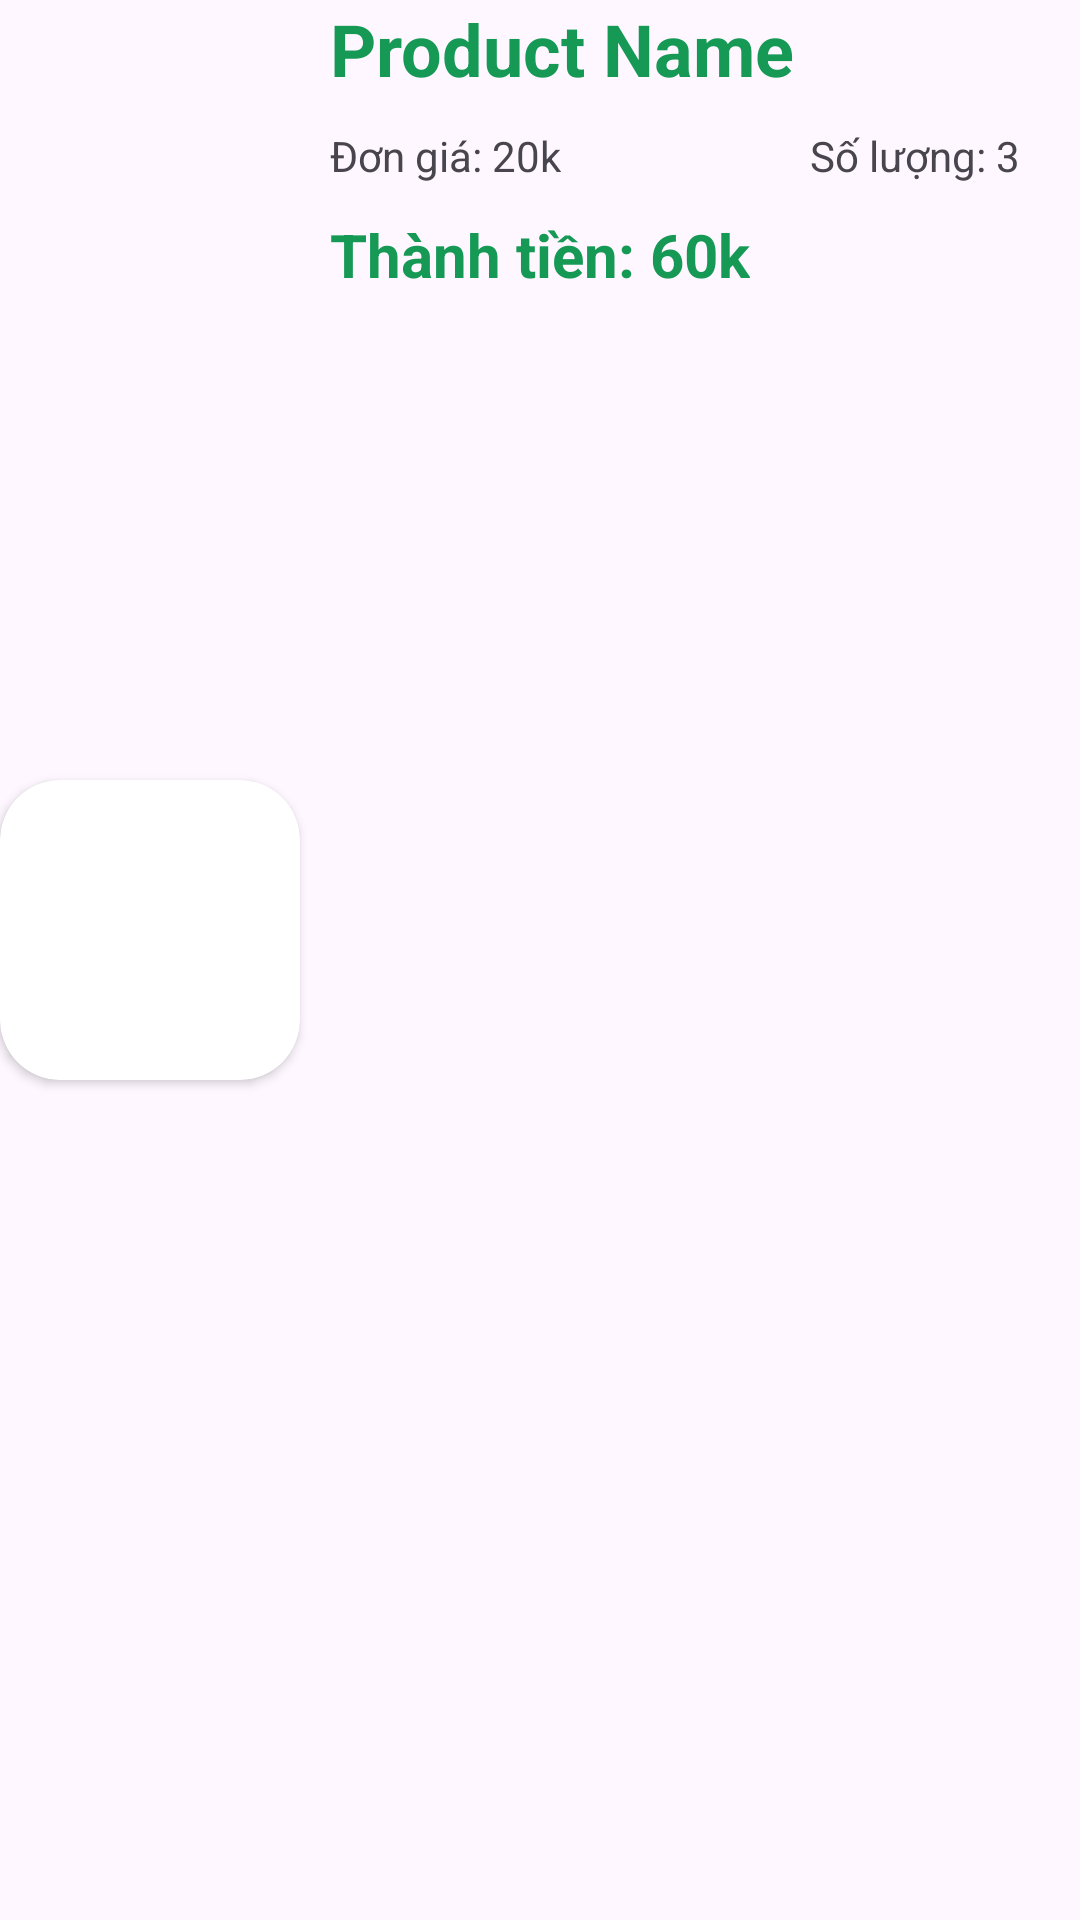

This screen was rendered from an Android layout file. Write that file and the resources it references.
<!-- AndroidManifest.xml: application theme Theme.PRM392_FE -->
<!-- res/layout/order_detail_item.xml -->
<?xml version="1.0" encoding="utf-8"?>
<androidx.constraintlayout.widget.ConstraintLayout xmlns:android="http://schemas.android.com/apk/res/android"
    xmlns:app="http://schemas.android.com/apk/res-auto"
    xmlns:tools="http://schemas.android.com/tools"
    android:layout_width="match_parent"
    android:layout_height="wrap_content"
    android:paddingBottom="20dp">

    <androidx.cardview.widget.CardView
        android:id="@+id/cvImage"
        android:layout_width="100dp"
        android:layout_height="100dp"
        app:cardCornerRadius="20dp"
        app:layout_constraintStart_toStartOf="parent"
        app:layout_constraintTop_toTopOf="parent"
        app:layout_constraintBottom_toBottomOf="parent">

        <ImageView
            android:id="@+id/ivImage"
            android:layout_width="match_parent"
            android:layout_height="match_parent"
            android:scaleType="centerCrop"
            tools:srcCompat="@tools:sample/avatars" />

    </androidx.cardview.widget.CardView>

    <androidx.constraintlayout.widget.ConstraintLayout
        android:id="@+id/clDetail"
        android:layout_width="0dp"
        android:layout_height="0dp"
        app:layout_constraintStart_toEndOf="@+id/cvImage"
        app:layout_constraintEnd_toEndOf="parent"
        app:layout_constraintTop_toTopOf="parent"
        app:layout_constraintBottom_toBottomOf="parent">

        <TextView
            android:id="@+id/tvName"
            android:layout_width="0dp"
            android:layout_height="wrap_content"
            android:layout_marginStart="10dp"
            android:text="Product Name"
            android:textColor="#169955"
            android:textSize="24sp"
            android:textStyle="bold"
            app:layout_constraintStart_toStartOf="parent"
            app:layout_constraintEnd_toEndOf="parent"
            app:layout_constraintTop_toTopOf="parent" />

        <TextView
            android:id="@+id/tvUnitPrice"
            android:layout_width="wrap_content"
            android:layout_height="wrap_content"
            android:layout_marginTop="10dp"
            android:layout_marginStart="10dp"
            android:text="Đơn giá: 20k"
            app:layout_constraintStart_toStartOf="parent"
            app:layout_constraintTop_toBottomOf="@id/tvName" />

        <TextView
            android:id="@+id/tvTotalPrice"
            android:layout_width="wrap_content"
            android:layout_height="wrap_content"
            android:layout_marginTop="10dp"
            android:layout_marginStart="10dp"
            android:text="Thành tiền: 60k"
            android:textColor="#169955"
            android:textSize="20sp"
            android:textStyle="bold"
            app:layout_constraintStart_toStartOf="parent"
            app:layout_constraintTop_toBottomOf="@id/tvUnitPrice" />

        <TextView
            android:id="@+id/tvQuantity"
            android:layout_width="wrap_content"
            android:layout_height="wrap_content"
            android:layout_marginTop="10dp"
            android:layout_marginEnd="20dp"
            android:text="Số lượng: 3"
            app:layout_constraintEnd_toEndOf="parent"
            app:layout_constraintTop_toBottomOf="@id/tvName" />

    </androidx.constraintlayout.widget.ConstraintLayout>

</androidx.constraintlayout.widget.ConstraintLayout>
<!-- resources referenced by this layout -->
<resources>
  <style name="Theme.PRM392_FE" parent="Base.Theme.PRM392_FE" />
  <style name="Base.Theme.PRM392_FE" parent="Theme.Material3.Light.NoActionBar">
          
          
      </style>
</resources>
